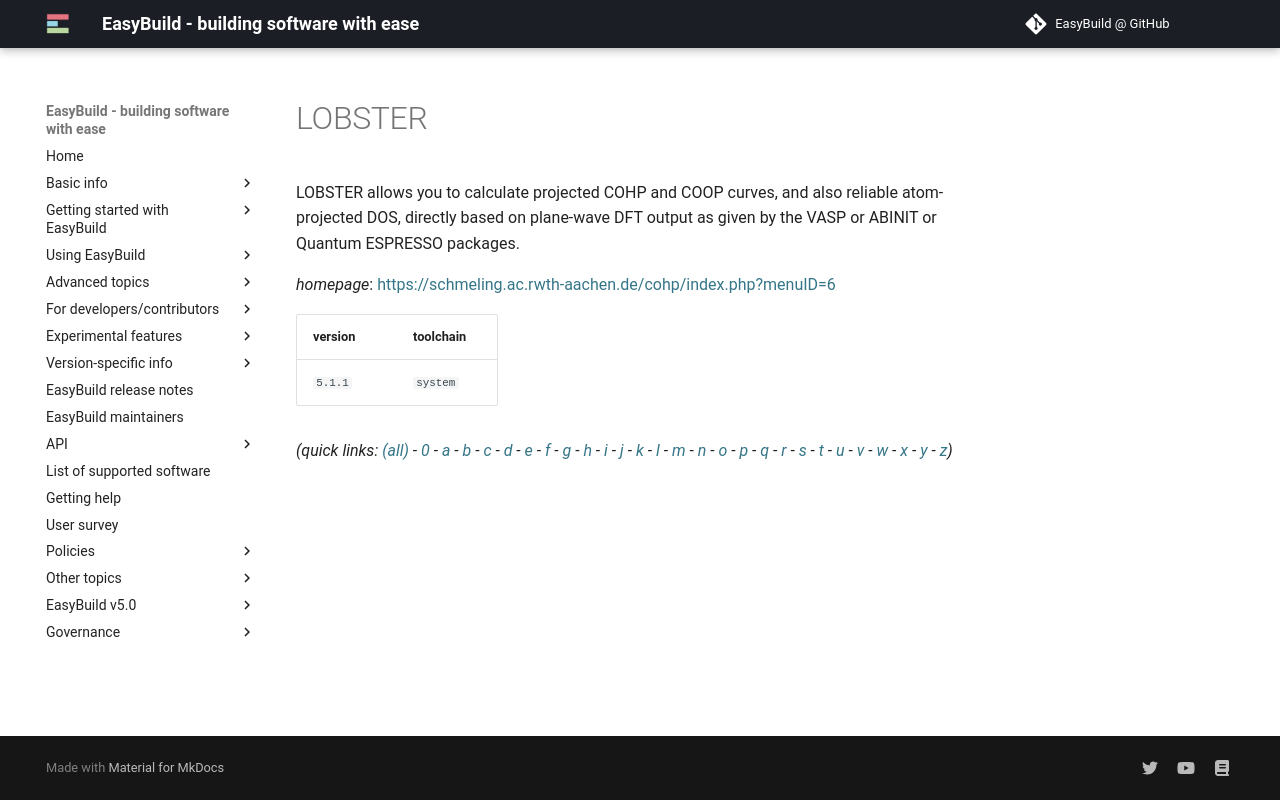

repository: easybuilders/easybuild-docs · page: version-specific/supported-software/l/LOBSTER/index.html · generator: mkdocs

---
search:
  boost: 0.5
---
# LOBSTER

LOBSTER allows you to calculate projected COHP and COOP curves, and also reliable atom-projected DOS, directly based on plane-wave DFT output as given by the VASP or ABINIT or Quantum ESPRESSO packages.

*homepage*: <https://schmeling.ac.rwth-aachen.de/cohp/index.php?menuID=6>

version | toolchain
--------|----------
``5.1.1`` | ``system``


*(quick links: [(all)](../index.md) - [0](../0/index.md) - [a](../a/index.md) - [b](../b/index.md) - [c](../c/index.md) - [d](../d/index.md) - [e](../e/index.md) - [f](../f/index.md) - [g](../g/index.md) - [h](../h/index.md) - [i](../i/index.md) - [j](../j/index.md) - [k](../k/index.md) - [l](../l/index.md) - [m](../m/index.md) - [n](../n/index.md) - [o](../o/index.md) - [p](../p/index.md) - [q](../q/index.md) - [r](../r/index.md) - [s](../s/index.md) - [t](../t/index.md) - [u](../u/index.md) - [v](../v/index.md) - [w](../w/index.md) - [x](../x/index.md) - [y](../y/index.md) - [z](../z/index.md))*
